Image classification data set "data" (Debargha08/micro-doppler-target-classifier on GitHub). Class labels (2): human, vehicle.

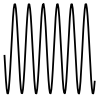
Label: human

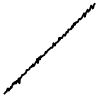
Label: vehicle

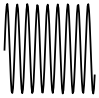
Label: human

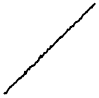
Label: vehicle

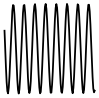
Label: human

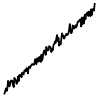
Label: vehicle
